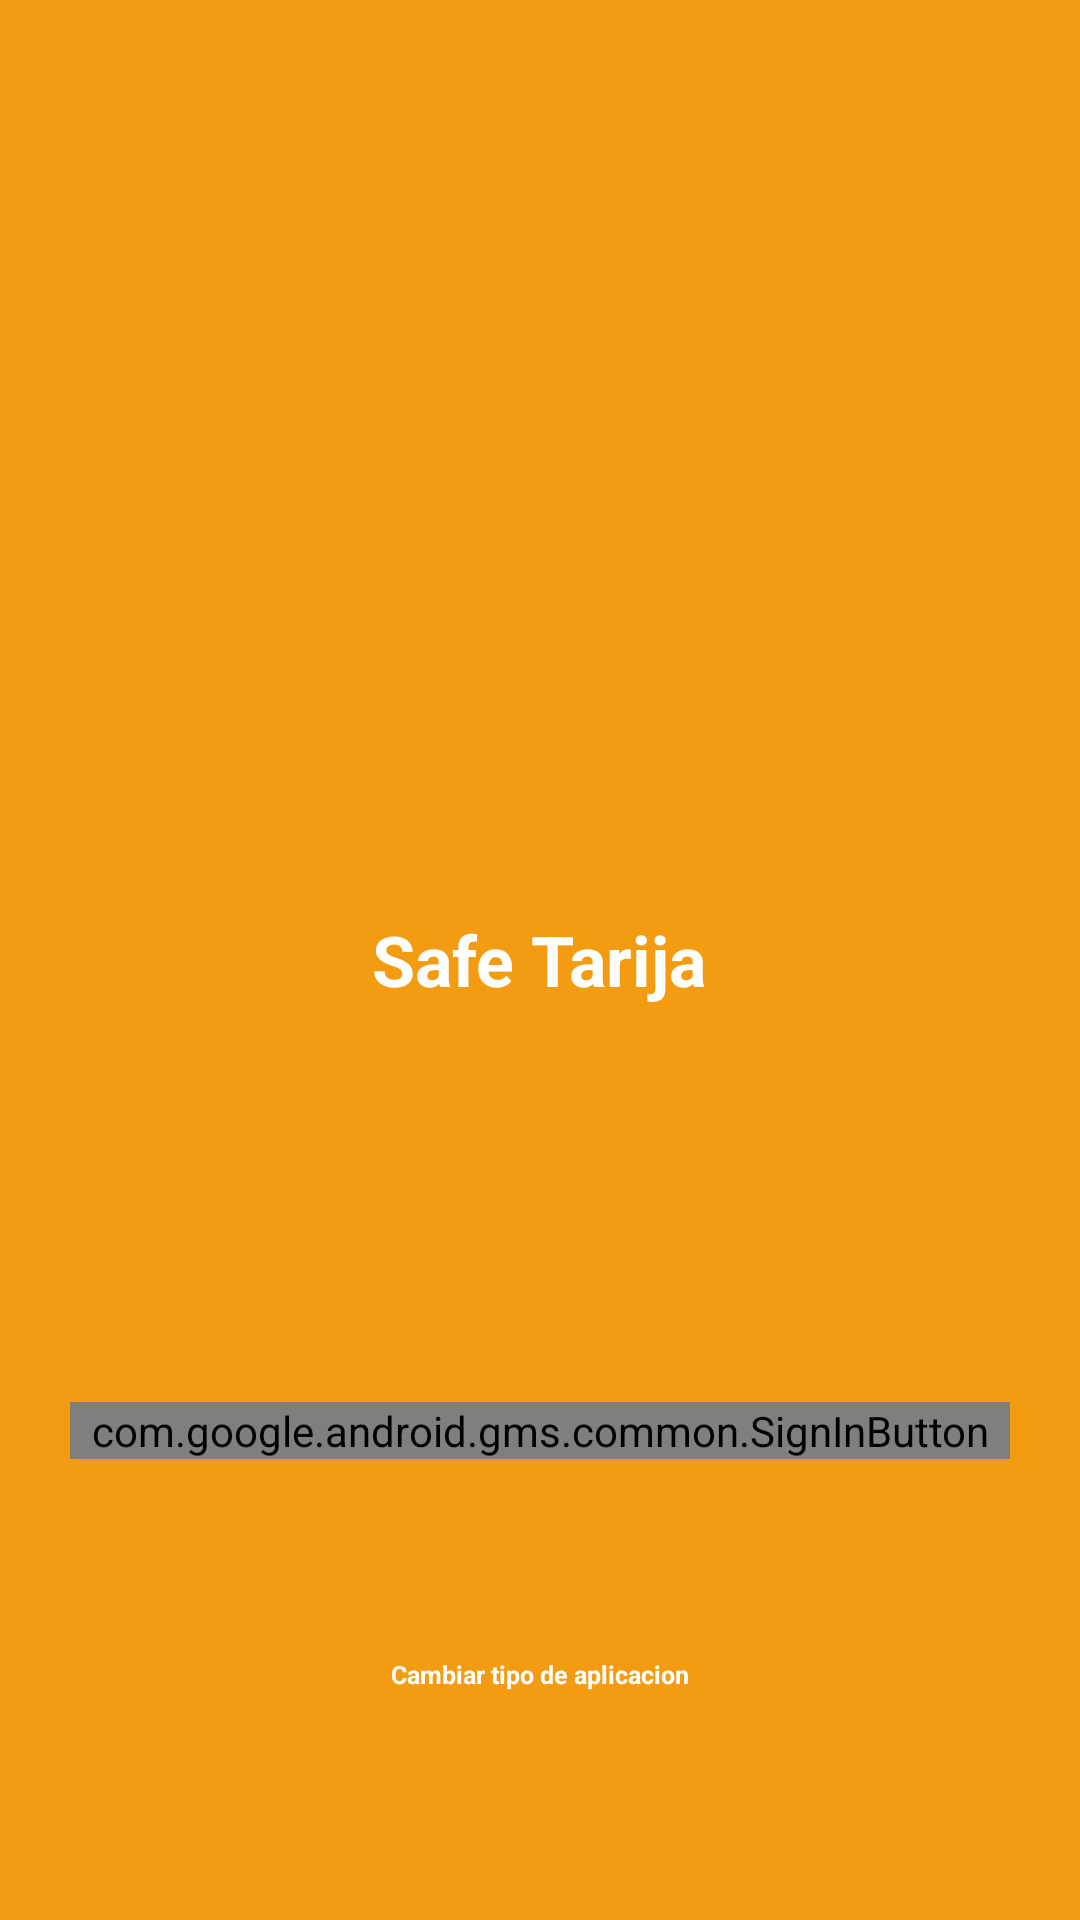

The Android layout XML behind this screen, and the referenced resources:
<!-- AndroidManifest.xml: application theme AppTheme -->
<!-- res/layout/activity_login_p.xml -->
<?xml version="1.0" encoding="utf-8"?>
<RelativeLayout xmlns:android="http://schemas.android.com/apk/res/android"
    xmlns:app="http://schemas.android.com/apk/res-auto"
    xmlns:tools="http://schemas.android.com/tools"
    android:layout_width="match_parent"
    android:layout_height="match_parent"
    android:background="@color/fbutton_color_orange"
    tools:context="com.tarija.tresdos.safetarija.LoginPActivity">
    <RelativeLayout
        android:layout_width="match_parent"
        android:layout_height="match_parent"
        android:layout_margin="70px"
        android:id="@+id/relativeLayout">

        <com.google.android.gms.common.SignInButton
            android:id="@+id/btn_signin"
            android:layout_width="match_parent"
            android:layout_height="wrap_content"
            android:layout_marginBottom="66dp"
            android:layout_above="@+id/newchoose"
            android:layout_alignParentStart="true" />
        <TextView
            android:id="@+id/titleText"
            android:layout_width="wrap_content"
            android:layout_height="wrap_content"
            android:text="Safe Tarija"
            android:textSize="70px"
            android:textColor="@color/fbutton_color_clouds"
            android:textStyle="bold"
            android:layout_centerVertical="true"
            android:layout_centerHorizontal="true" />
        <ProgressBar
            android:id="@+id/progressBar"
            android:layout_width="wrap_content"
            android:layout_height="wrap_content"
            android:layout_centerVertical="true"
            android:layout_centerHorizontal="true"
            android:visibility="gone"/>
        <TextView
            android:id="@+id/newchoose"
            android:layout_width="wrap_content"
            android:layout_height="wrap_content"
            android:text="Cambiar tipo de aplicacion"
            android:textStyle="bold"
            android:textColor="@color/fbutton_color_clouds"
            android:textSize="25px"
            android:layout_marginBottom="53dp"
            android:layout_alignParentBottom="true"
            android:layout_centerHorizontal="true" />
    </RelativeLayout>

    <ImageView
        android:id="@+id/imageView"
        android:layout_width="wrap_content"
        android:layout_height="wrap_content"
        android:layout_marginTop="51dp"
        app:srcCompat="@drawable/login"
        android:layout_alignTop="@+id/relativeLayout"
        android:layout_centerHorizontal="true" />

</RelativeLayout>
<!-- resources referenced by this layout -->
<resources>
  <color name="fbutton_color_clouds">#ffffff</color>
  <color name="fbutton_color_orange">#f39c12</color>
  <style name="AppTheme" parent="Theme.AppCompat.Light.NoActionBar">
          
          <item name="colorPrimary">@color/fbutton_color_orange</item>
          <item name="colorPrimaryDark">@color/fbutton_color_orange</item>
          <item name="colorAccent">@color/album_title</item>
      </style>
  <color name="album_title">#4c4c4c</color>
</resources>
